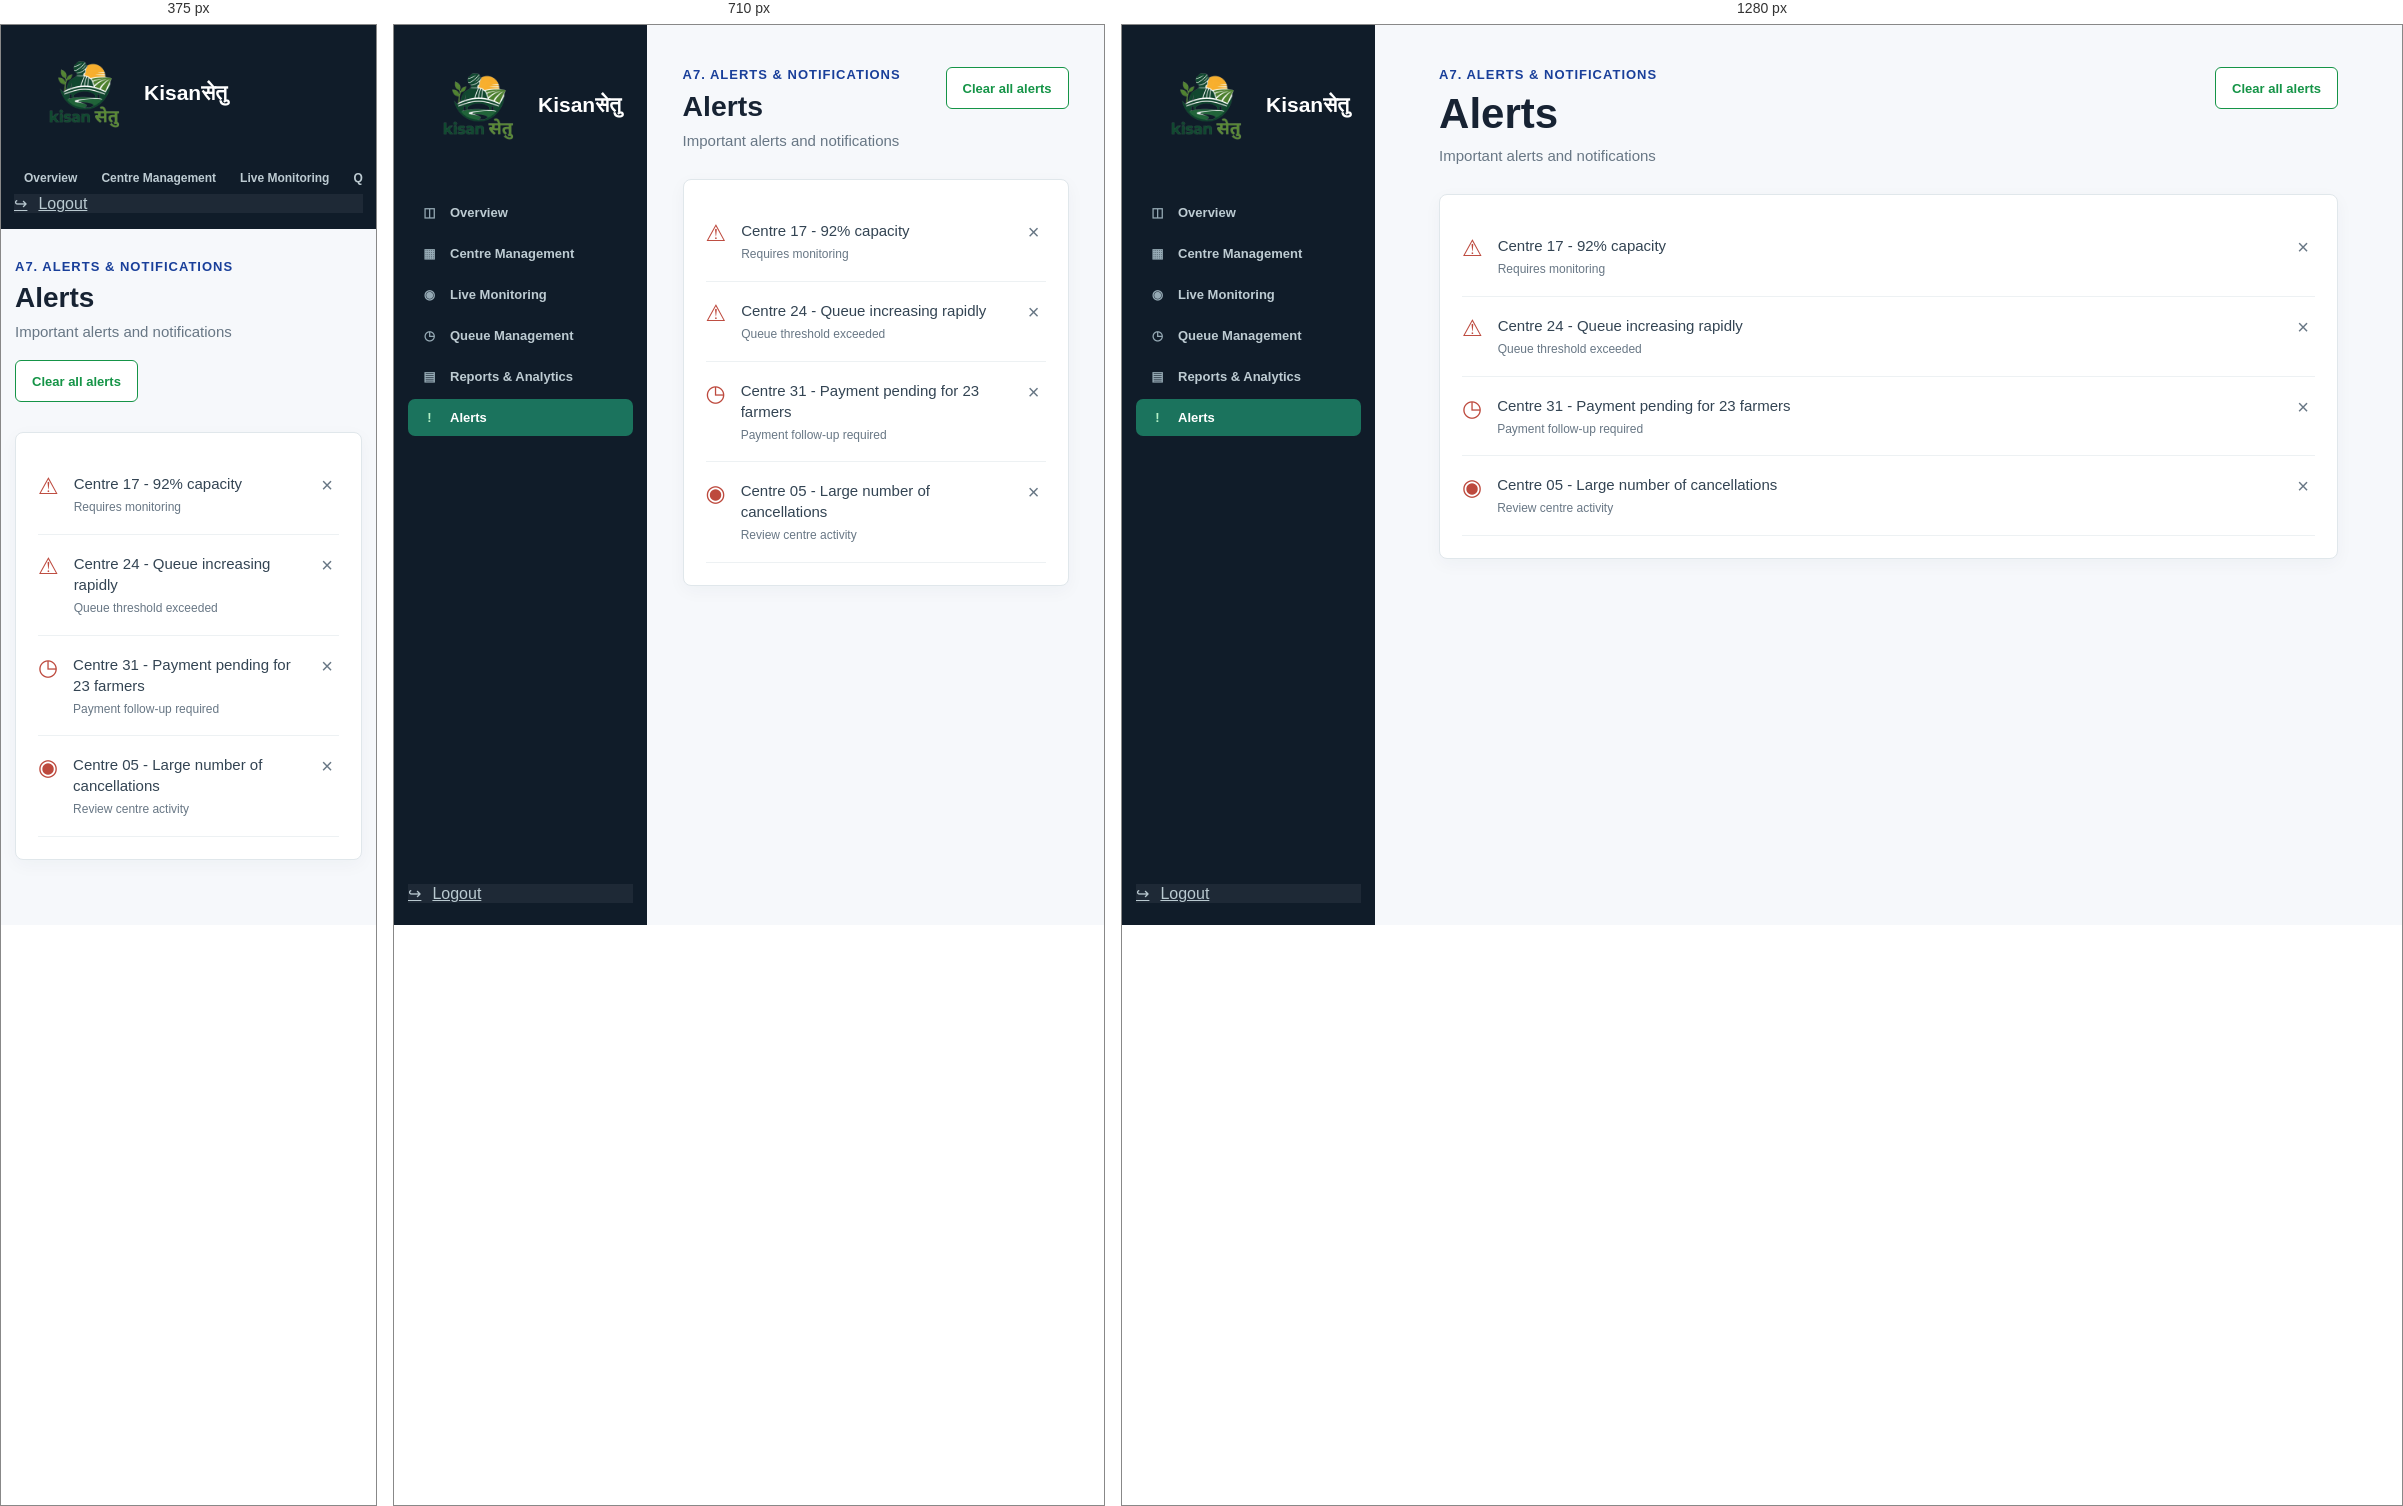
Rendered at 375 px, 710 px and 1280 px, left to right.

<!-- file: alerts-notifications.html -->
<!DOCTYPE html>
<html lang="en">

<head>
    <meta charset="UTF-8">
    <meta name="viewport" content="width=device-width, initial-scale=1.0">
    <title>Alerts &amp; Notifications | Kisanसेतु</title>
    <link rel="stylesheet" href="../css/global.css">
    <link rel="stylesheet" href="../css/admin.css">
</head>

<body class="admin-page">
    <div class="admin-layout">
        <aside class="admin-sidebar"><a class="admin-brand" href="admin-dashboard.html"><img
                    class="admin-brand-mark" src="../assets/logo.png" alt="">Kisanसेतु</a>
            <nav class="admin-nav"><a href="admin-dashboard.html"><span>◫</span>Overview</a><a
                    href="centre-management.html"><span>▦</span>Centre Management</a><a
                    href="live-centre-monitoring.html"><span>◉</span>Live Monitoring</a><a
                    href="queue-management.html"><span>◷</span>Queue Management</a><a
                    href="reports-analytics.html"><span>▤</span>Reports &amp; Analytics</a><a class="active"
                    href="alerts-notifications.html"><span>!</span>Alerts</a></nav><a class="admin-nav admin-logout"
                href="../../index.html#home"><span>↪</span>Logout</a>
        </aside>
        <main class="admin-main">
            <header class="admin-heading">
                <div>
                    <p class="admin-kicker">A7. Alerts &amp; notifications</p>
                    <h1>Alerts</h1>
                    <p>Important alerts and notifications</p>
                </div><button class="admin-action" id="clear-alerts" type="button">Clear all alerts</button>
            </header>
            <section class="admin-panel admin-full-panel" id="alerts-list">
                <div class="admin-notice"><span class="admin-notice-icon">⚠</span>
                    <p>Centre 17 - 92% capacity<small>Requires monitoring</small></p><button class="admin-dismiss"
                        type="button">×</button>
                </div>
                <div class="admin-notice"><span class="admin-notice-icon">⚠</span>
                    <p>Centre 24 - Queue increasing rapidly<small>Queue threshold exceeded</small></p><button
                        class="admin-dismiss" type="button">×</button>
                </div>
                <div class="admin-notice"><span class="admin-notice-icon">◷</span>
                    <p>Centre 31 - Payment pending for 23 farmers<small>Payment follow-up required</small></p><button
                        class="admin-dismiss" type="button">×</button>
                </div>
                <div class="admin-notice"><span class="admin-notice-icon">◉</span>
                    <p>Centre 05 - Large number of cancellations<small>Review centre activity</small></p><button
                        class="admin-dismiss" type="button">×</button>
                </div>
            </section>
        </main>
    </div>
    <script>document.querySelectorAll('.admin-dismiss').forEach(button => button.addEventListener('click', () => button.parentElement.remove())); document.querySelector('#clear-alerts').addEventListener('click', () => document.querySelector('#alerts-list').innerHTML = '<p class="admin-panel-subtitle">All alerts have been cleared.</p>');</script>
</body>

</html>

/* @media block from admin.css */
@media(max-width:800px) {
    .admin-sidebar {
        flex-basis: 200px
    }

    .admin-stats {
        grid-template-columns: repeat(2, 1fr)
    }

    .admin-panels {
        grid-template-columns: 1fr
    }

    .admin-form-row {
        grid-template-columns: 1fr
    }
}

/* @media block from admin.css */
@media(max-width:620px) {
    .admin-layout {
        display: block
    }

    .admin-sidebar {
        min-height: auto;
        padding: 16px 13px
    }

    .admin-nav {
        display: flex;
        overflow-x: auto;
        margin-top: 18px
    }

    .admin-nav a {
        flex: 0 0 auto;
        padding: 9px 10px;
        font-size: 12px
    }

    .admin-nav a span {
        display: none
    }

    .admin-logout {
        display: flex;
        flex: 0 0 auto;
        margin-top: 8px;
    }

    .admin-main {
        padding: 30px 14px 48px
    }

    .admin-heading {
        flex-direction: column
    }

    .admin-user {
        align-self: flex-end
    }

    .admin-stats {
        grid-template-columns: 1fr
    }

    .admin-toolbar {
        align-items: stretch;
        flex-direction: column
    }

    .admin-search {
        min-width: 0;
        width: 100%
    }

    .admin-panel {
        overflow-x: auto
    }

    .admin-table {
        min-width: 650px
    }
}